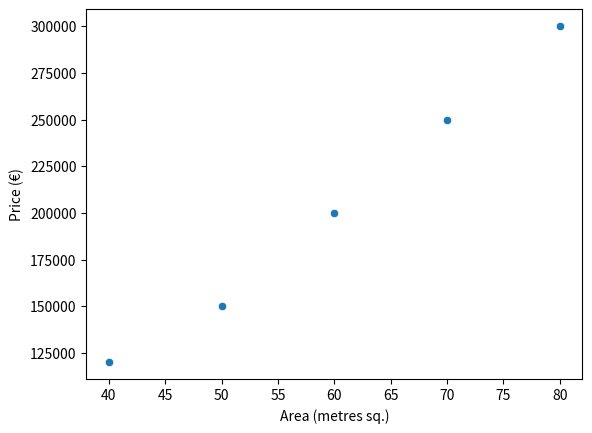

The matplotlib source for this figure:
# Analysis
import pandas as pd
import numpy as np

# Plotting
import matplotlib.pyplot as plt
import seaborn as sns

houses = {'area' : [40, 50, 60, 70, 80],
          'price': [120000, 150000, 200000,
                    250000, 300000]}
df = pd.DataFrame(houses)
plt.xlabel('Area (metres sq.)')
plt.ylabel('Price (€)')
sns.scatterplot(data=df, x='area', y='price')
plt.show()